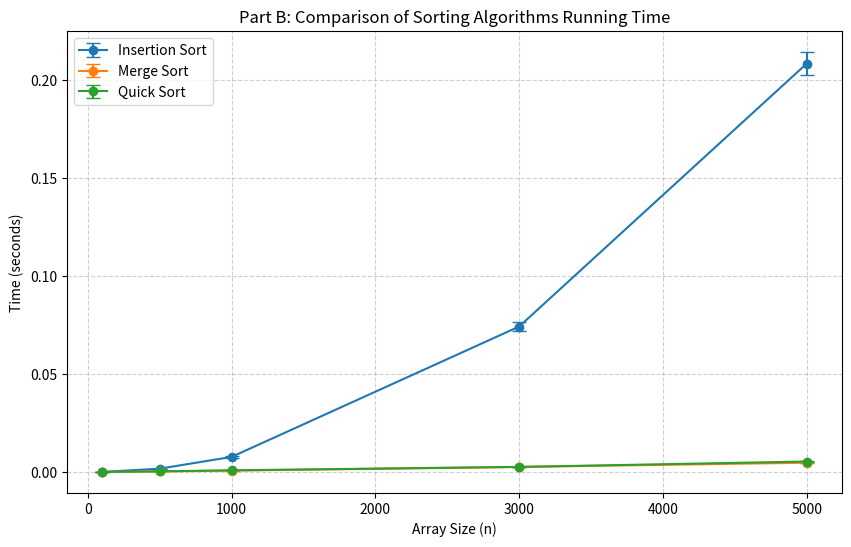
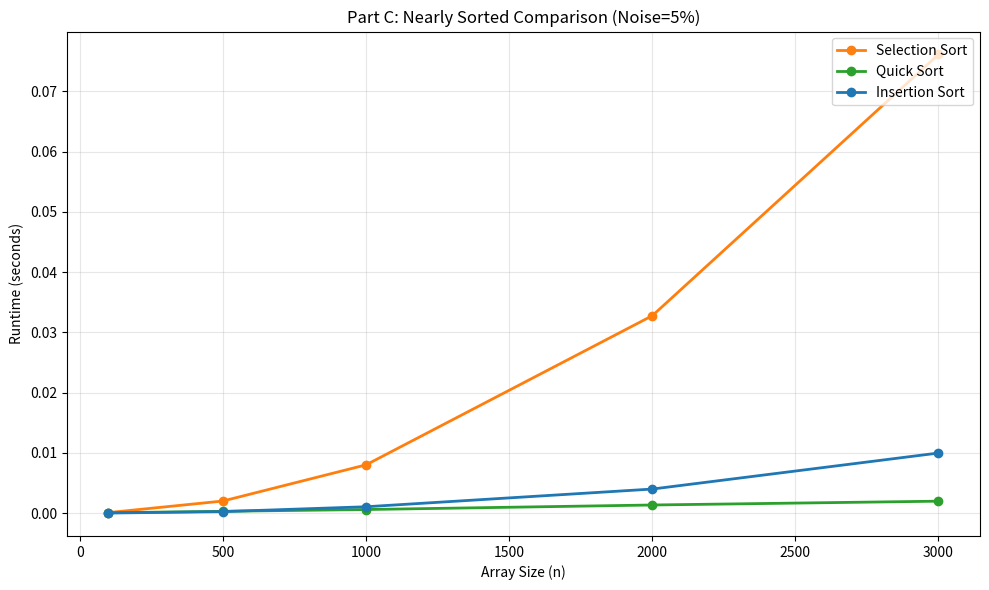
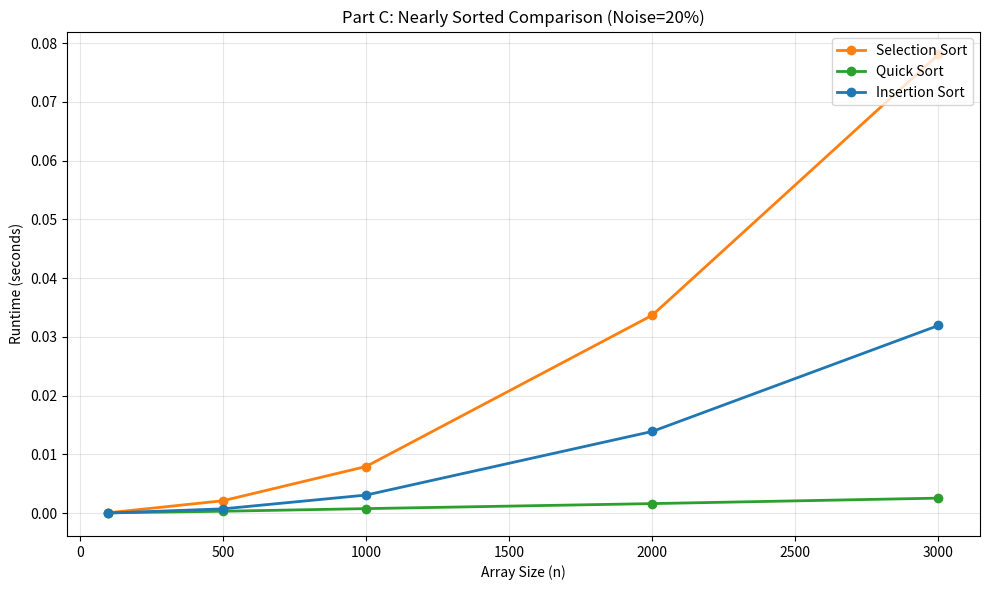

Source code (Python) for these figures, in order:
import time
import numpy as np
import matplotlib.pyplot as plt
import sys
import random
import argparse

sys.setrecursionlimit(10000)


def insertion_sort(arr):
    arr_copy = list(arr)
    for i in range(1, len(arr_copy)):
        key = arr_copy[i]
        j = i - 1
        while j >= 0 and key < arr_copy[j]:
            arr_copy[j + 1] = arr_copy[j]
            j -= 1
        arr_copy[j + 1] = key
    return arr_copy


def merge_sort(arr):
    if len(arr) <= 1:
        return arr
    mid = len(arr) // 2
    left = merge_sort(arr[:mid])
    right = merge_sort(arr[mid:])
    result = []
    i = j = 0
    while i < len(left) and j < len(right):
        if left[i] < right[j]:
            result.append(left[i])
            i += 1
        else:
            result.append(right[j])
            j += 1
    result.extend(left[i:])
    result.extend(right[j:])
    return result


def quick_sort(arr):
    if len(arr) <= 1:
        return arr
    pivot = arr[len(arr) // 2]
    left = [x for x in arr if x < pivot]
    middle = [x for x in arr if x == pivot]
    right = [x for x in arr if x > pivot]
    return quick_sort(left) + middle + quick_sort(right)


def bubble_sort(arr):
    n = len(arr)
    for i in range(n):
        swapped = False
        for j in range(0, n - i - 1):
            if arr[j] > arr[j + 1]:
                # החלפת איברים
                arr[j], arr[j + 1] = arr[j + 1], arr[j]
                swapped = True
        if not swapped:
            break
    return arr


def selection_sort(arr):
    n = len(arr)
    for i in range(n):
        min_idx = i
        for j in range(i + 1, n):
            if arr[j] < arr[min_idx]:
                min_idx = j
        arr[i], arr[min_idx] = arr[min_idx], arr[i]
    return arr

################################-part B-########################################
sizes = [100, 500, 1000, 3000, 5000]
iterations = 5
algorithms = {
    "Insertion Sort": insertion_sort,
    "Merge Sort": merge_sort,
    "Quick Sort": quick_sort
}

results = {name: {"avg": [], "std": []} for name in algorithms}

for size in sizes:
    for name, func in algorithms.items():
        run_times = []
        for _ in range(iterations):
            test_arr = np.random.randint(0, 1000000, size=size).tolist()
            start = time.perf_counter()
            func(test_arr)
            end = time.perf_counter()
            run_times.append(end - start)
        results[name]["avg"].append(np.mean(run_times))
        results[name]["std"].append(np.std(run_times))

plt.figure(figsize=(10, 6))
for name in algorithms:
    plt.errorbar(sizes, results[name]["avg"], yerr=results[name]["std"],
                 label=name, marker='o', capsize=5)

plt.title('Part B: Comparison of Sorting Algorithms Running Time')
plt.xlabel('Array Size (n)')
plt.ylabel('Time (seconds)')
plt.legend()
plt.grid(True, linestyle='--', alpha=0.6)
plt.savefig('result1.png')
plt.show()

################################-part C-########################################

def generate_nearly_sorted(size, noise_percent):
    arr = list(range(size))
    num_swaps = int(size * noise_percent)
    for _ in range(num_swaps):
        idx1 = random.randint(0, size - 1)
        idx2 = random.randint(0, size - 1)
        arr[idx1], arr[idx2] = arr[idx2], arr[idx1]
    return arr

sizes = [100, 500, 1000, 2000, 3000]
noise_levels = [0.05, 0.20]
iterations = 5
algorithms = {
    "Selection Sort": selection_sort,
    "Quick Sort": quick_sort,
    "Insertion Sort": insertion_sort
}

for noise in noise_levels:
    results_noise = {name: [] for name in algorithms}
    print(f"\nStarting Part C with Noise Level: {int(noise * 100)}%")

    for size in sizes:
        for name, func in algorithms.items():
            run_times = []
            for _ in range(iterations):
                test_arr = generate_nearly_sorted(size, noise)
                start = time.perf_counter()
                func(test_arr)
                end = time.perf_counter()
                run_times.append(end - start)
            results_noise[name].append(np.mean(run_times))
        print(f"Finished size {size} for {int(noise * 100)}% noise")

    plt.figure(figsize=(10, 6))
    colors = ['#ff7f0e', '#2ca02c', '#1f77b4']

    for i, (name, times) in enumerate(results_noise.items()):
        plt.plot(sizes, times, label=name, marker='o', color=colors[i], linewidth=2)

    plt.title(f'Part C: Nearly Sorted Comparison (Noise={int(noise * 100)}%)')
    plt.xlabel('Array Size (n)')
    plt.ylabel('Runtime (seconds)')
    plt.grid(True, alpha=0.3)
    plt.legend(loc='upper right')
    plt.tight_layout()

    filename = f'result2_{int(noise * 100)}percent.png'
    plt.savefig(filename)
    print(f"Plot saved as {filename}")
    plt.show()

################################-part D-########################################

ALGO_MAP = {
    1: ("Bubble Sort", bubble_sort),
    2: ("Selection Sort", selection_sort),
    3: ("Insertion Sort", insertion_sort),
    4: ("Merge Sort", merge_sort),
    5: ("Quick Sort", quick_sort)
}


def generate_array(size, exp_type):
    if exp_type == 0:  # Random (Part B)
        return np.random.randint(0, 1000000, size=size).tolist()
    elif exp_type == 1:  # 5% Noise (Part C)
        arr = list(range(size))
        for _ in range(int(size * 0.05)):
            i, j = random.randint(0, size - 1), random.randint(0, size - 1)
            arr[i], arr[j] = arr[j], arr[i]
        return arr
    elif exp_type == 2:  # 20% Noise (Part C)
        arr = list(range(size))
        for _ in range(int(size * 0.20)):
            i, j = random.randint(0, size - 1), random.randint(0, size - 1)
            arr[i], arr[j] = arr[j], arr[i]
        return arr


def main():
    parser = argparse.ArgumentParser(description="Sorting Algorithms Experiment Runner")
    parser.add_argument("-a", "--algos", nargs="+", type=int, required=True, help="IDs of algorithms (1-5)")
    parser.add_argument("-s", "--sizes", nargs="+", type=int, required=True, help="Array sizes")
    parser.add_argument("-e", "--experiment", type=int, default=0, help="0:Random, 1:5% Noise, 2:20% Noise")
    parser.add_argument("-r", "--reps", type=int, default=5, help="Number of repetitions")

    args = parser.parse_args()

    results = {algo_id: {"avg": [], "std": []} for algo_id in args.algos}

    for size in args.sizes:
        for algo_id in args.algos:
            name, func = ALGO_MAP[algo_id]
            times = []
            for _ in range(args.reps):
                arr = generate_array(size, args.experiment)
                start = time.perf_counter()
                func(arr)
                times.append(time.perf_counter() - start)
            results[algo_id]["avg"].append(np.mean(times))
            results[algo_id]["std"].append(np.std(times))

    plt.figure(figsize=(10, 6))
    for algo_id in args.algos:
        name = ALGO_MAP[algo_id][0]
        plt.plot(args.sizes, results[algo_id]["avg"], label=name, marker='o')

    plt.title(f"Experiment Type {args.experiment} Results")
    plt.xlabel("Array Size")
    plt.ylabel("Time (seconds)")
    plt.legend()
    plt.grid(True, alpha=0.3)

    filename = "result1.png" if args.experiment == 0 else "result2.png"
    plt.savefig(filename)
    print(f"Results saved to {filename}")
    plt.show()

if __name__ == "__main__":
    main()
